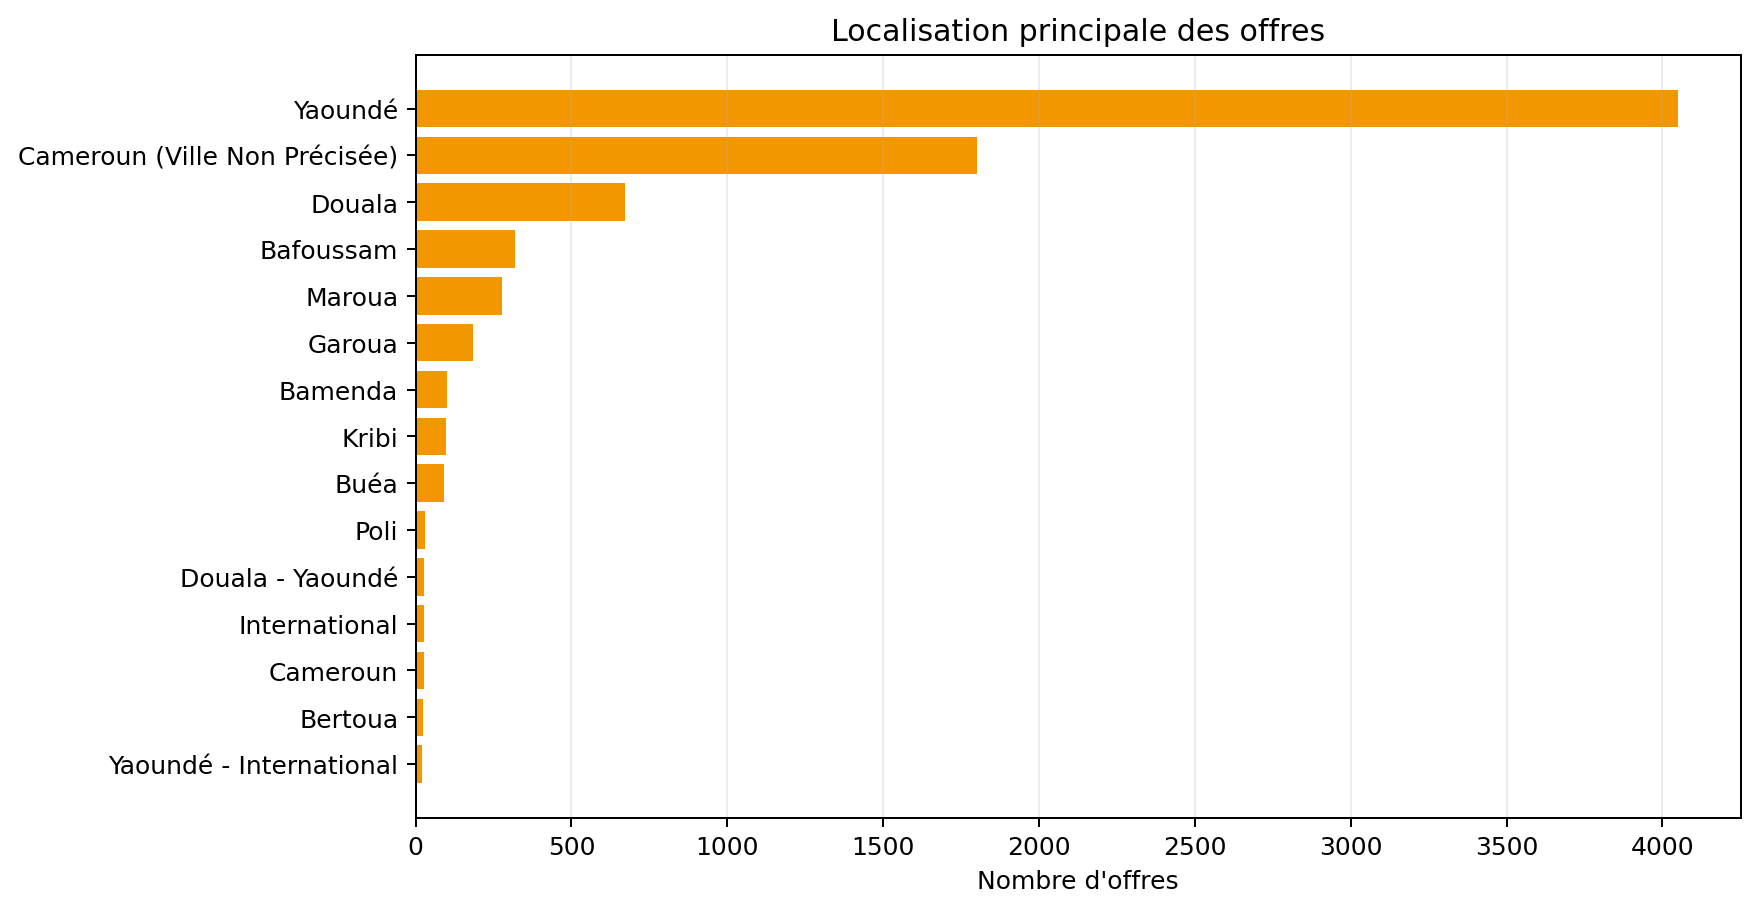

Values plotted in this chart, from the file beside it:
ville, n, part
Yaoundé, 4049, 0.5151
Cameroun (Ville Non Précisée), 1800, 0.229
Douala, 671, 0.0854
Bafoussam, 319, 0.0406
Maroua, 276, 0.0351
Garoua, 184, 0.0234
Bamenda, 100, 0.0127
Kribi, 99, 0.0126
Buéa, 91, 0.0116
Poli, 30, 0.0038
Douala - Yaoundé, 28, 0.0036
International, 26, 0.0033
Cameroun, 26, 0.0033
Bertoua, 25, 0.0032
Yaoundé - International, 19, 0.0024
Kousseri, 13, 0.0017
À L’Étranger, 9, 0.0011
Mambele, 8, 0.001
Ebolowa, 6, 0.0008
Bafoussam - Douala - Yaoundé, 5, 0.0006
Batouri, 5, 0.0006
Yokadouma, 5, 0.0006
Campo, 5, 0.0006
Douala - International, 4, 0.0005
Ngaoundéré, 4, 0.0005
Bafang, 4, 0.0005
Ndokoa, 4, 0.0005
Limbé, 3, 0.0004
Adamaoua, 3, 0.0004
Faro, 3, 0.0004
Ambam, 2, 0.0003
Nomayos, 2, 0.0003
Banganté, 2, 0.0003
Bangangté, 2, 0.0003
Guider, 1, 0.0001
Edéa, 1, 0.0001
Bafoussam - Bamenda - Bertoua - Douala -…, 1, 0.0001
Douala - Ebolowa - Yaoundé, 1, 0.0001
Bafoussam - Bertoua - Buéa - Douala - Eb…, 1, 0.0001
Douala - Ebolowa - Yaoundé - Internation…, 1, 0.0001
Bertoua - Douala - Garoua - Yaoundé, 1, 0.0001
Bafoussam - Bertoua - Douala - Ebolowa -…, 1, 0.0001
Bertoua - Douala - Garoua - Maroua - Yao…, 1, 0.0001
Bafoussam - Douala - Ebolowa - Yaoundé, 1, 0.0001
Buéa - Douala - Yaoundé, 1, 0.0001
Douala - Garoua - Maroua - Yaoundé, 1, 0.0001
Bertoua - Yaoundé, 1, 0.0001
Bafoussam - Bamenda - Buéa - Douala - Eb…, 1, 0.0001
Bafoussam - Bamenda - Bertoua - Buéa - D…, 1, 0.0001
Douala - Garoua, 1, 0.0001
Bafoussam - Bamenda - Bertoua - Buéa - D…, 1, 0.0001
Bafoussam - Yaoundé, 1, 0.0001
Dschang, 1, 0.0001
Djohung, 1, 0.0001
Foumban, 1, 0.0001
Abong-Mbang, 1, 0.0001
Doumé, 1, 0.0001
Fotokol, 1, 0.0001
Figuil, 1, 0.0001
Mbankomo, 1, 0.0001
... 3 more rows
